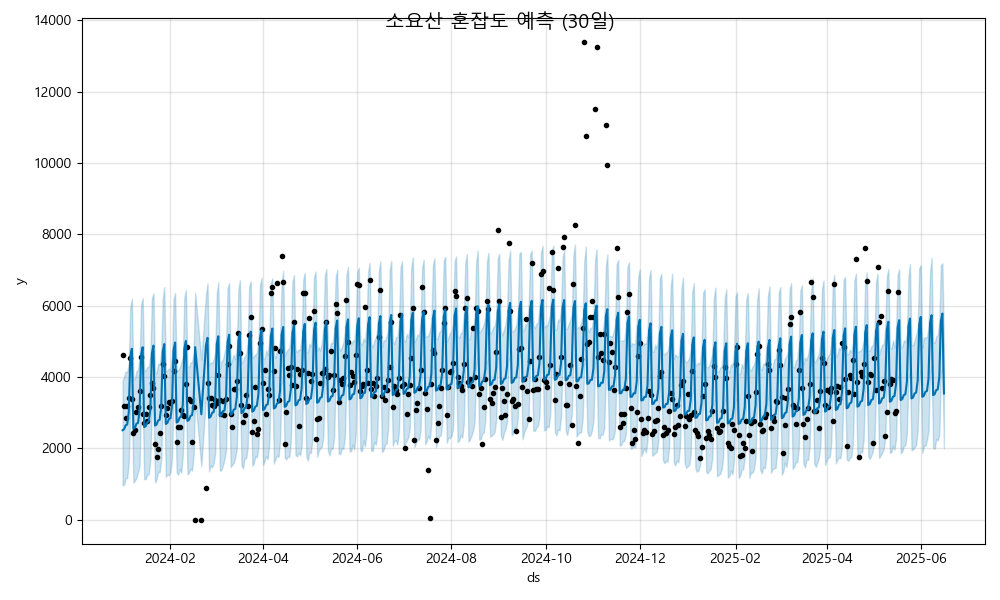

Source data for this figure (header and first rows):
ds, yhat, yhat_lower, yhat_upper
2024-01-01, 2512, 962.8, 3899
2024-01-02, 2541, 987.2, 4021
2024-01-03, 2653, 1173, 4162
2024-01-04, 2673, 1168, 4136
2024-01-05, 3014, 1628, 4403
2024-01-06, 4579, 3063, 5971
2024-01-07, 4796, 3253, 6198
2024-01-08, 2556, 1045, 3932
2024-01-09, 2584, 1104, 3967
2024-01-10, 2696, 1178, 4170
2024-01-11, 2717, 1344, 4206
2024-01-12, 3057, 1511, 4574
2024-01-13, 4623, 3196, 6030
2024-01-14, 4839, 3278, 6218
2024-01-15, 2599, 1137, 4163
2024-01-16, 2628, 1148, 4187
2024-01-17, 2740, 1260, 4282
2024-01-18, 2761, 1287, 4283
2024-01-19, 3101, 1698, 4638
2024-01-20, 4666, 3250, 6210
2024-01-21, 4883, 3394, 6347
2024-01-22, 2643, 1048, 4135
2024-01-23, 2671, 1130, 4111
2024-01-24, 2784, 1349, 4379
2024-01-25, 2804, 1334, 4346
2024-01-26, 3145, 1696, 4670
2024-01-27, 4710, 3242, 6190
2024-01-28, 4926, 3533, 6523
2024-01-29, 2686, 1197, 4151
2024-01-30, 2715, 1281, 4192
2024-01-31, 2827, 1249, 4235
2024-02-01, 2848, 1347, 4224
2024-02-02, 3188, 1709, 4601
2024-02-03, 4753, 3312, 6181
2024-02-04, 4970, 3498, 6358
2024-02-05, 2730, 1336, 4165
2024-02-06, 2758, 1264, 4200
2024-02-07, 2871, 1431, 4268
2024-02-08, 2891, 1319, 4404
2024-02-09, 3232, 1814, 4591
2024-02-10, 4797, 3150, 6228
2024-02-11, 5013, 3591, 6444
2024-02-12, 2774, 1280, 4303
2024-02-13, 2802, 1322, 4277
2024-02-14, 2914, 1430, 4411
2024-02-15, 2935, 1381, 4420
2024-02-16, 3275, 1810, 4693
2024-02-17, 4840, 3412, 6366
2024-02-21, 2958, 1492, 4490
2024-02-24, 4884, 3429, 6307
2024-02-25, 5101, 3691, 6625
2024-02-26, 2861, 1356, 4331
2024-02-27, 2889, 1528, 4409
2024-02-28, 3001, 1470, 4404
2024-02-29, 3022, 1585, 4482
2024-03-01, 3362, 1885, 4715
2024-03-02, 4928, 3461, 6348
2024-03-03, 5144, 3715, 6661
2024-03-04, 2904, 1380, 4215
2024-03-05, 2933, 1393, 4445
... 468 more rows
